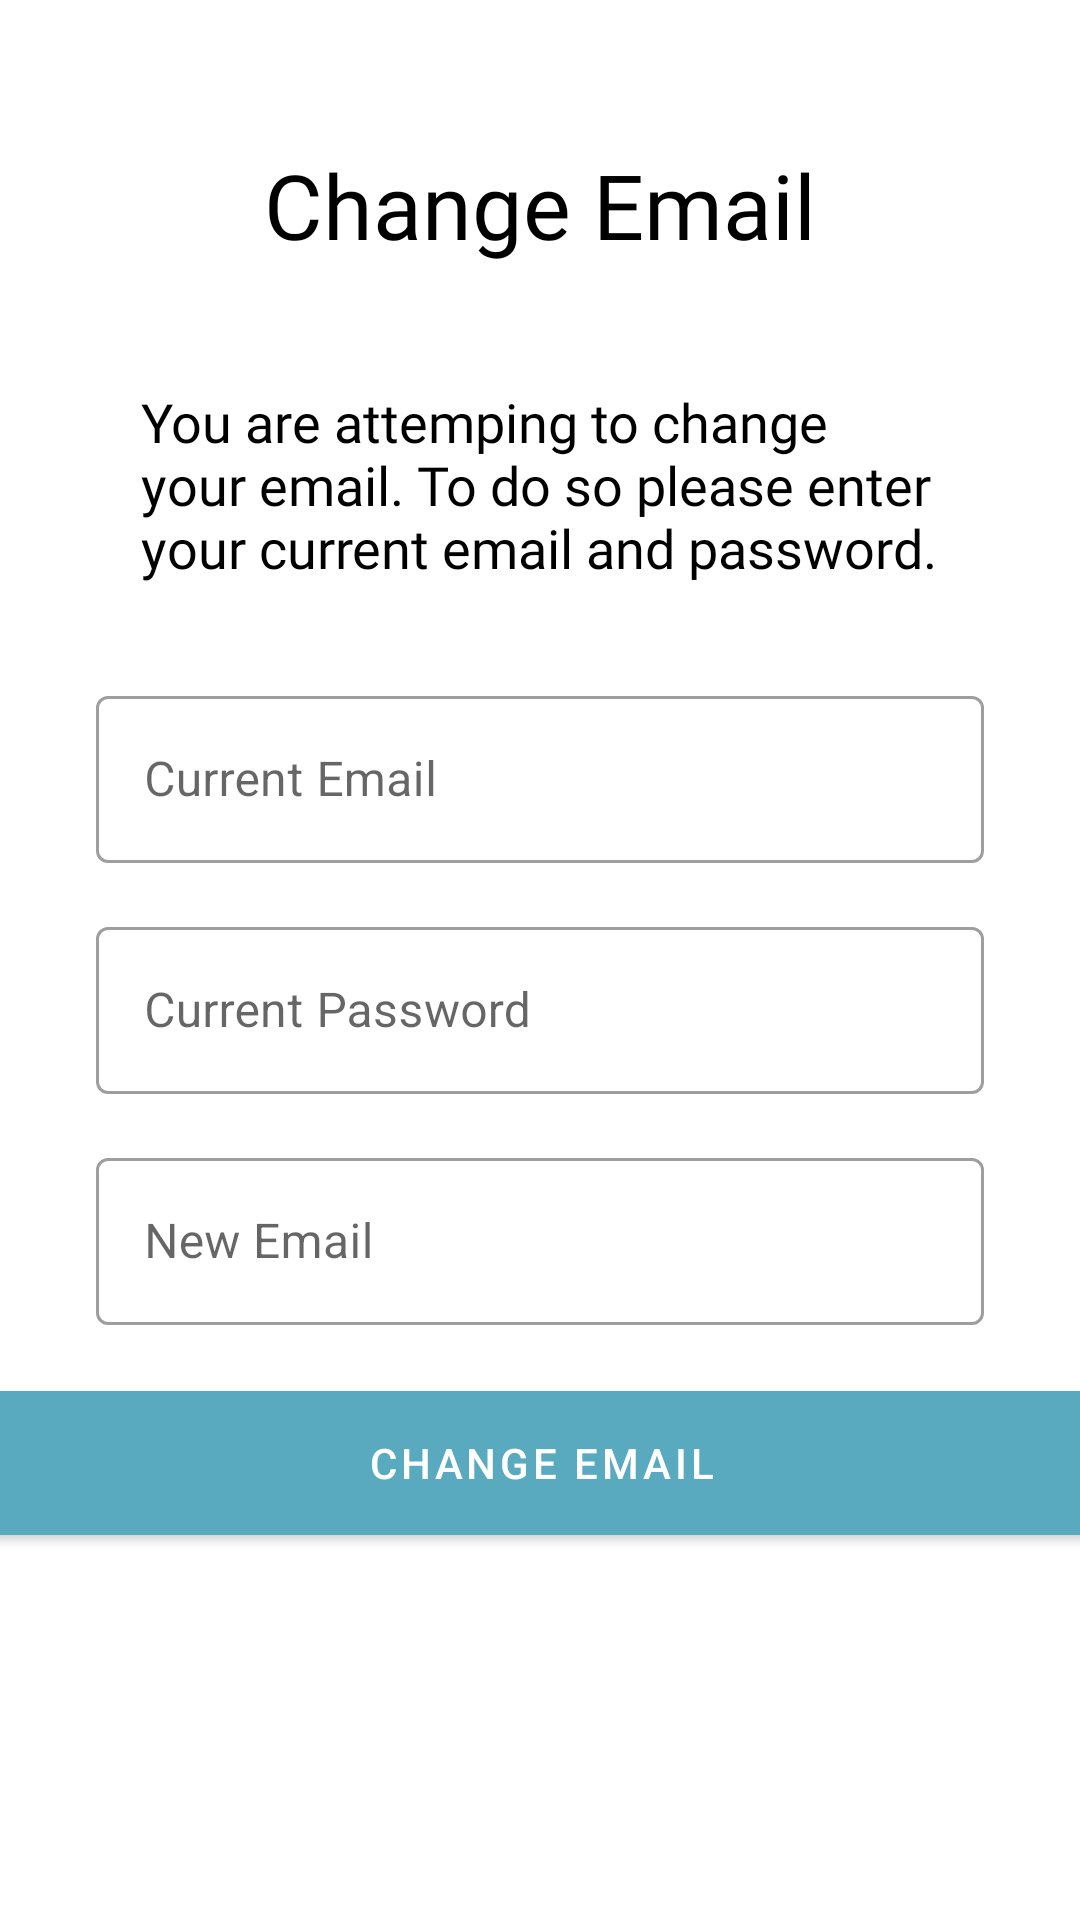

The Android layout XML behind this screen, and the referenced resources:
<!-- AndroidManifest.xml: application theme Theme.StuToDo_App -->
<!-- res/layout/activity_change_email.xml -->
<?xml version="1.0" encoding="utf-8"?>
<androidx.constraintlayout.widget.ConstraintLayout
    xmlns:android="http://schemas.android.com/apk/res/android"
    xmlns:app="http://schemas.android.com/apk/res-auto"
    xmlns:tools="http://schemas.android.com/tools"
    android:layout_width="match_parent"
    android:layout_height="match_parent"
    tools:context=".profile.ChangeEmailActivity">

    <TextView
        android:id="@+id/changeEmailTitle"
        android:layout_width="wrap_content"
        android:layout_height="wrap_content"
        app:layout_constraintTop_toTopOf="parent"
        app:layout_constraintStart_toStartOf="parent"
        app:layout_constraintEnd_toEndOf="parent"
        android:layout_marginTop="48dp"
        android:fontFamily="@font/pingfangsc_semibold"
        android:textSize="30sp"
        android:textColor="@color/black"
        android:text="Change Email"/>

    <TextView
        android:id="@+id/changeEmailMessage"
        android:layout_width="0dp"
        android:layout_height="wrap_content"
        app:layout_constraintTop_toBottomOf="@id/changeEmailTitle"
        app:layout_constraintStart_toStartOf="parent"
        app:layout_constraintEnd_toEndOf="parent"
        android:layout_marginTop="40dp"
        android:layout_marginStart="47dp"
        android:layout_marginEnd="47dp"
        android:textColor="@color/black"
        android:fontFamily="@font/pingfangscregular"
        android:textSize="18dp"
        android:text="You are attemping to change your email. To do so please enter your current email and password."/>

    <com.google.android.material.textfield.TextInputLayout
        android:id="@+id/changeEmail_currentE_textInputLayout"
        android:layout_width="match_parent"
        android:layout_height="wrap_content"
        style="@style/Widget.MaterialComponents.TextInputLayout.OutlinedBox"
        app:layout_constraintTop_toBottomOf="@id/changeEmailMessage"
        app:layout_constraintStart_toStartOf="parent"
        app:layout_constraintEnd_toEndOf="parent"
        android:layout_marginTop="32dp"
        android:layout_marginStart="32dp"
        android:layout_marginEnd="32dp">

        <com.google.android.material.textfield.TextInputEditText
            android:id="@+id/currentEmail_editText"
            android:layout_width="match_parent"
            android:layout_height="wrap_content"
            app:layout_constraintStart_toStartOf="parent"
            app:layout_constraintEnd_toEndOf="parent"
            android:hint="Current Email"/>

    </com.google.android.material.textfield.TextInputLayout>

    <com.google.android.material.textfield.TextInputLayout
        android:id="@+id/changeEmail_currentP_textInputLayout"
        android:layout_width="match_parent"
        android:layout_height="wrap_content"
        style="@style/Widget.MaterialComponents.TextInputLayout.OutlinedBox"
        app:layout_constraintTop_toBottomOf="@id/changeEmail_currentE_textInputLayout"
        app:layout_constraintStart_toStartOf="parent"
        app:layout_constraintEnd_toEndOf="parent"
        android:layout_marginTop="16dp"
        android:layout_marginStart="32dp"
        android:layout_marginEnd="32dp">

        <com.google.android.material.textfield.TextInputEditText
            android:id="@+id/currentPassword_editText"
            android:layout_width="match_parent"
            android:layout_height="wrap_content"
            app:layout_constraintStart_toStartOf="parent"
            app:layout_constraintEnd_toEndOf="parent"
            android:hint="Current Password"/>

    </com.google.android.material.textfield.TextInputLayout>

    <com.google.android.material.textfield.TextInputLayout
        android:id="@+id/changeEmail_NewE_textInputLayout"
        android:layout_width="match_parent"
        android:layout_height="wrap_content"
        style="@style/Widget.MaterialComponents.TextInputLayout.OutlinedBox"
        app:layout_constraintTop_toBottomOf="@id/changeEmail_currentP_textInputLayout"
        app:layout_constraintStart_toStartOf="parent"
        app:layout_constraintEnd_toEndOf="parent"
        android:layout_marginTop="16dp"
        android:layout_marginStart="32dp"
        android:layout_marginEnd="32dp">

        <com.google.android.material.textfield.TextInputEditText
            android:id="@+id/NewEmail_editText"
            android:layout_width="match_parent"
            android:layout_height="wrap_content"
            app:layout_constraintStart_toStartOf="parent"
            app:layout_constraintEnd_toEndOf="parent"
            android:hint="New Email"/>

    </com.google.android.material.textfield.TextInputLayout>

    <com.google.android.material.button.MaterialButton
        android:id="@+id/changeEmail_buttonCE"
        android:layout_width="374dp"
        android:layout_height="60dp"
        app:layout_constraintTop_toBottomOf="@id/changeEmail_NewE_textInputLayout"
        app:layout_constraintStart_toStartOf="parent"
        app:layout_constraintEnd_toEndOf="parent"
        android:layout_marginTop="16dp"
        android:backgroundTint="@color/tealish"
        android:text="Change Email"/>


</androidx.constraintlayout.widget.ConstraintLayout>
<!-- resources referenced by this layout -->
<resources>
  <color name="black">#FF000000</color>
  <color name="tealish">#59AABF</color>
  <style name="Theme.StuToDo_App" parent="Theme.MaterialComponents.DayNight.DarkActionBar">
          
          <item name="colorPrimary">@color/purple_500</item>
          <item name="colorPrimaryVariant">@color/purple_700</item>
          <item name="colorOnPrimary">@color/white</item>
          
          <item name="colorSecondary">@color/teal_200</item>
          <item name="colorSecondaryVariant">@color/teal_700</item>
          <item name="colorOnSecondary">@color/black</item>
          
          <item name="android:statusBarColor" tools:targetApi="l">?attr/colorPrimaryVariant</item>
          
      </style>
  <color name="purple_500">#FF6200EE</color>
  <color name="purple_700">#FF3700B3</color>
  <color name="white">#FFFFFFFF</color>
  <color name="teal_200">#FF03DAC5</color>
  <color name="teal_700">#FF018786</color>
</resources>
